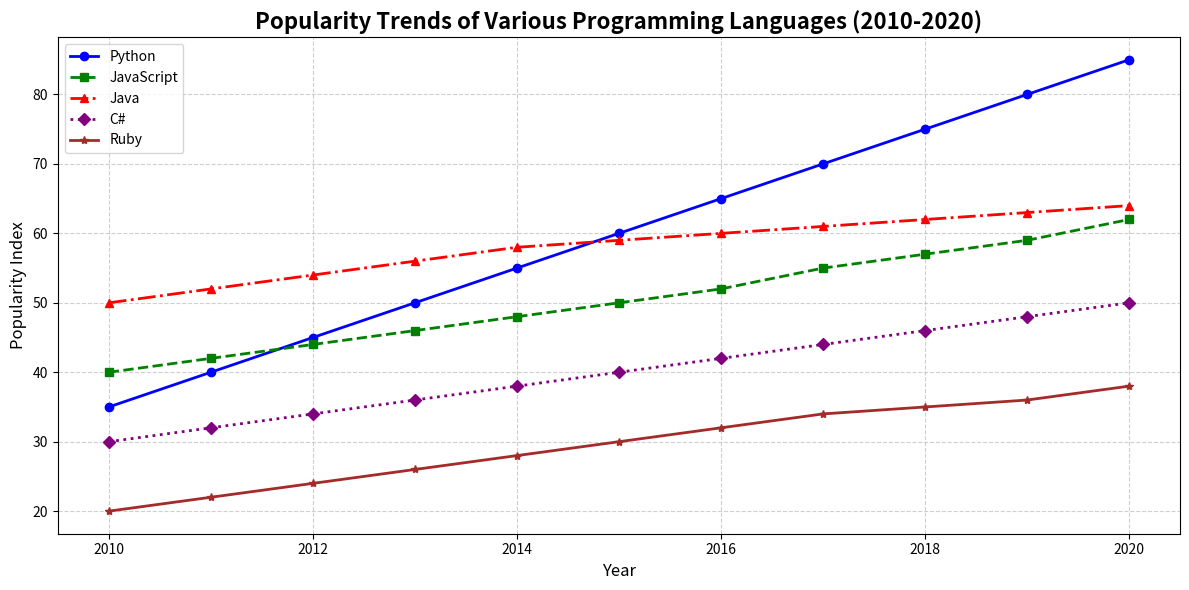

Python code for this plot:
import matplotlib.pyplot as plt
import numpy as np

years = np.arange(2010, 2021)

python_popularity = np.array([35, 40, 45, 50, 55, 60, 65, 70, 75, 80, 85])
javascript_popularity = np.array([40, 42, 44, 46, 48, 50, 52, 55, 57, 59, 62])
java_popularity = np.array([50, 52, 54, 56, 58, 59, 60, 61, 62, 63, 64])
csharp_popularity = np.array([30, 32, 34, 36, 38, 40, 42, 44, 46, 48, 50])
ruby_popularity = np.array([20, 22, 24, 26, 28, 30, 32, 34, 35, 36, 38])

fig, ax = plt.subplots(figsize=(12, 6))

ax.plot(years, python_popularity, label='Python', color='blue', marker='o', linestyle='-', linewidth=2)
ax.plot(years, javascript_popularity, label='JavaScript', color='green', marker='s', linestyle='--', linewidth=2)
ax.plot(years, java_popularity, label='Java', color='red', marker='^', linestyle='-.', linewidth=2)
ax.plot(years, csharp_popularity, label='C#', color='purple', marker='D', linestyle=':', linewidth=2)
ax.plot(years, ruby_popularity, label='Ruby', color='brown', marker='*', linestyle='-', linewidth=2)

ax.set_title('Popularity Trends of Various Programming Languages (2010-2020)', fontsize=16, fontweight='bold')
ax.set_xlabel('Year', fontsize=12)
ax.set_ylabel('Popularity Index', fontsize=12)

ax.legend(loc='upper left', fontsize=10)
ax.grid(True, linestyle='--', alpha=0.6)

plt.tight_layout()
plt.show()
